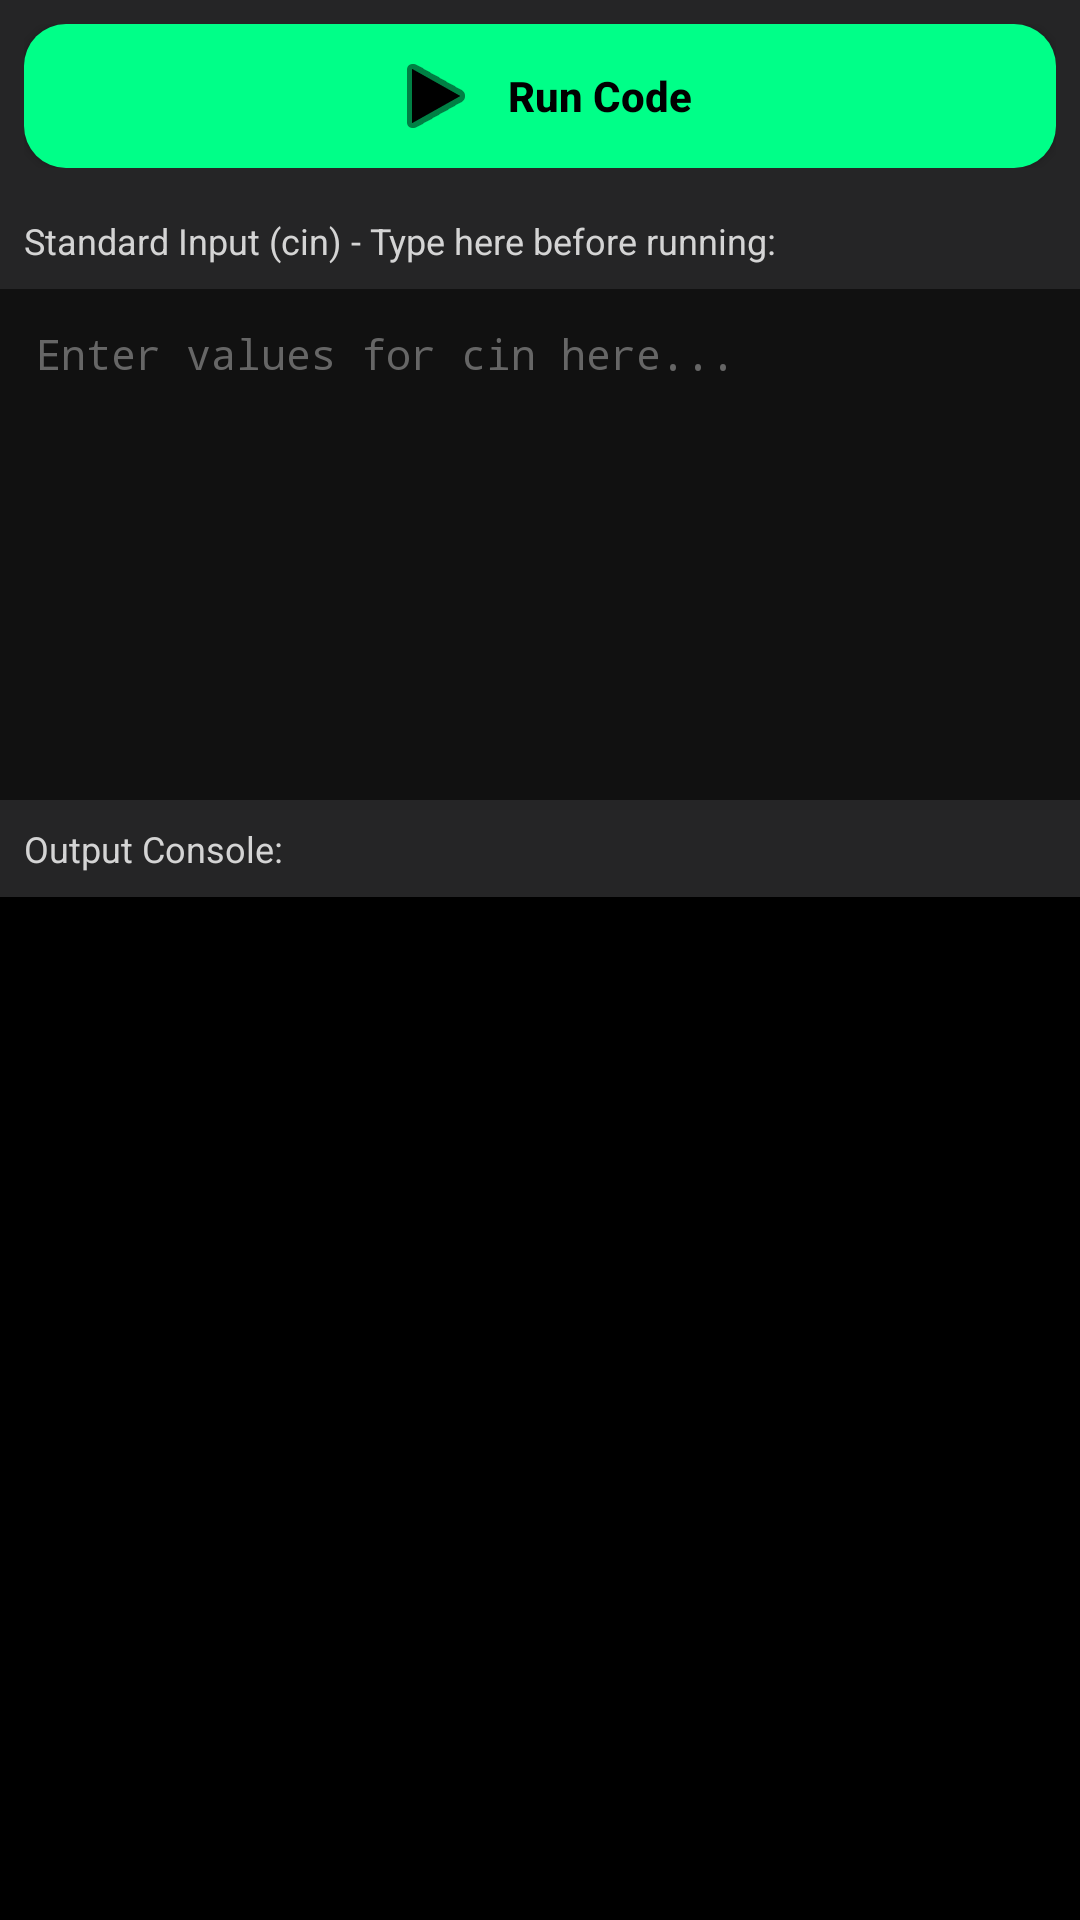

Android layout source for this screen:
<!-- AndroidManifest.xml: application theme Theme.CppIdePro -->
<!-- res/layout/fragment_output.xml -->
<?xml version="1.0" encoding="utf-8"?>
<LinearLayout xmlns:android="http://schemas.android.com/apk/res/android"
    xmlns:app="http://schemas.android.com/apk/res-auto"
    android:layout_width="match_parent" android:layout_height="match_parent"
    android:background="@color/black" android:orientation="vertical">

    <LinearLayout
        android:layout_width="match_parent" android:layout_height="wrap_content"
        android:background="@color/panel_bg" android:orientation="horizontal" android:padding="8dp">

        <com.google.android.material.button.MaterialButton
            android:id="@+id/btnRun" style="@style/Widget.CppIde.ActionButton"
            android:layout_width="match_parent" android:layout_height="48dp"
            android:text="@string/run_code" android:textColor="@color/black"
            app:backgroundTint="@color/accent" app:icon="@android:drawable/ic_media_play"
            app:iconGravity="textStart" app:iconTint="@color/black" />
    </LinearLayout>

    <com.google.android.material.progressindicator.LinearProgressIndicator
        android:id="@+id/progress" android:layout_width="match_parent"
        android:layout_height="wrap_content" android:indeterminate="true"
        android:visibility="gone" app:indicatorColor="@color/accent" />

    
    <TextView
        android:layout_width="match_parent" android:layout_height="wrap_content"
        android:background="@color/panel_bg" android:padding="8dp"
        android:text="Standard Input (cin) - Type here before running:" 
        android:textColor="@color/editor_text" android:textSize="12sp" />
        
    <EditText
        android:id="@+id/etStdin"
        android:layout_width="match_parent" android:layout_height="0dp"
        android:layout_weight="1" android:background="#111111"
        android:fontFamily="monospace" android:gravity="top|start"
        android:hint="Enter values for cin here..."
        android:inputType="textMultiLine|textNoSuggestions"
        android:padding="12dp" android:textColor="#FFFFFF"
        android:textColorHint="#666666" android:textSize="14sp" />

    
    <TextView
        android:layout_width="match_parent" android:layout_height="wrap_content"
        android:background="@color/panel_bg" android:padding="8dp"
        android:text="Output Console:" 
        android:textColor="@color/editor_text" android:textSize="12sp" />

    <ScrollView
        android:id="@+id/outputScroll" android:layout_width="match_parent"
        android:layout_height="0dp" android:layout_weight="2" android:fillViewport="true"
        android:background="@color/black">
        
        <TextView
            android:id="@+id/tvOutput" android:layout_width="match_parent"
            android:layout_height="wrap_content" android:fontFamily="monospace"
            android:padding="12dp" android:textColor="@color/console_green"
            android:textIsSelectable="true" android:textSize="14sp" />
    </ScrollView>
</LinearLayout>
<!-- resources referenced by this layout -->
<resources>
  <color name="accent">#00FF88</color>
  <color name="black">#000000</color>
  <color name="console_green">#00FF00</color>
  <color name="editor_text">#D4D4D4</color>
  <color name="panel_bg">#252526</color>
  <string name="run_code">Run Code</string>
  <style name="Widget.CppIde.ActionButton" parent="Widget.CppIde.TabButton" />
  <style name="Theme.CppIdePro" parent="Theme.MaterialComponents.DayNight.NoActionBar">
          <item name="colorPrimary">@color/accent</item>
          <item name="colorOnPrimary">@color/black</item>
          <item name="colorPrimaryVariant">@color/accent</item>
          <item name="colorSecondary">@color/accent</item>
          <item name="colorOnSecondary">@color/black</item>
          <item name="android:windowBackground">@color/editor_bg</item>
          <item name="android:statusBarColor">@color/editor_bg</item>
          <item name="android:navigationBarColor">@color/editor_bg</item>
          <item name="android:windowLightStatusBar">false</item>
      </style>
  <style name="Widget.CppIde.TabButton" parent="Widget.MaterialComponents.Button">
          <item name="cornerRadius">14dp</item><item name="android:textAllCaps">false</item>
          <item name="android:textSize">14sp</item><item name="android:textStyle">bold</item>
          <item name="android:letterSpacing">0</item><item name="android:insetTop">0dp</item>
          <item name="android:insetBottom">0dp</item>
      </style>
  <color name="editor_bg">#1E1E1E</color>
</resources>
